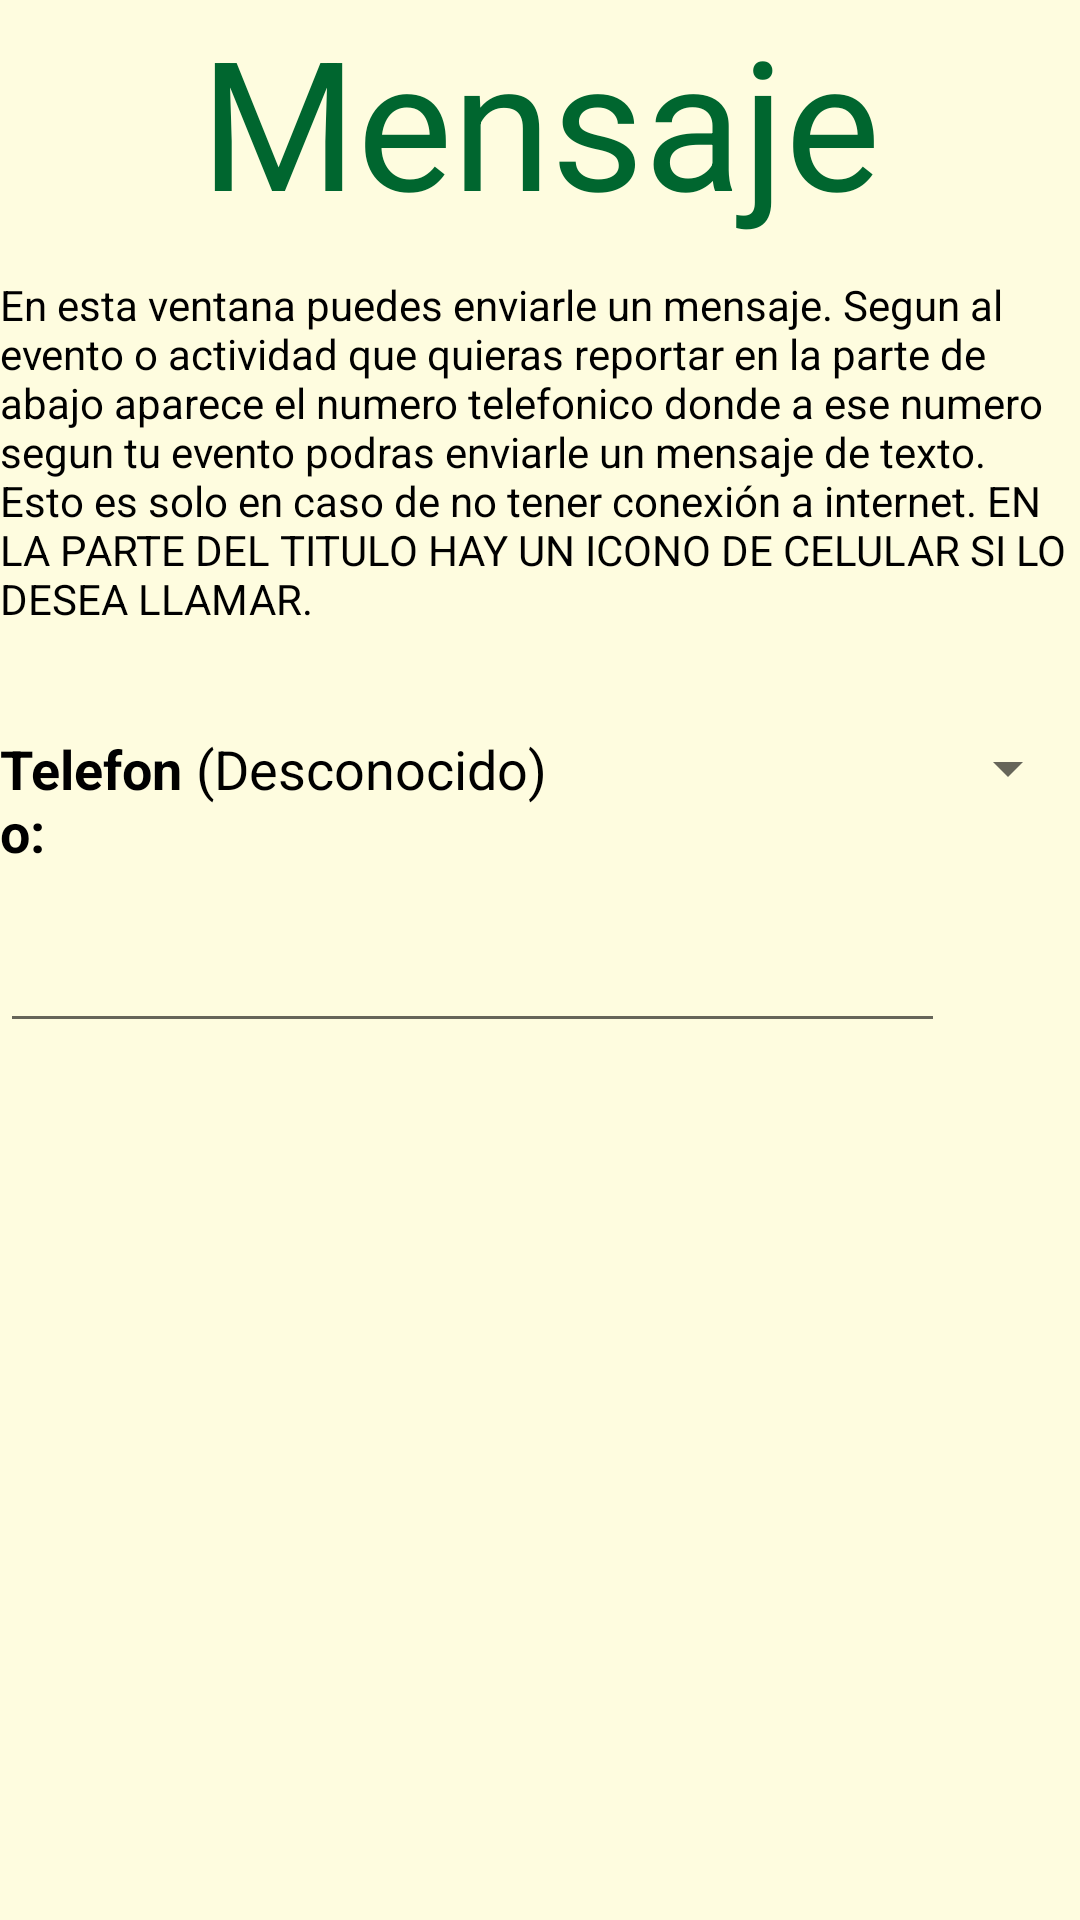

The Android layout XML behind this screen, and the referenced resources:
<!-- AndroidManifest.xml: application theme AppTheme -->
<!-- res/layout/activity_mensaje_texto.xml -->
<?xml version="1.0" encoding="utf-8"?>
<RelativeLayout xmlns:android="http://schemas.android.com/apk/res/android"
    xmlns:app="http://schemas.android.com/apk/res-auto"
    xmlns:tools="http://schemas.android.com/tools"
    android:layout_width="match_parent"
    android:layout_height="match_parent"
    android:background="@color/fondoSplash"
    tools:context="com.example.asus.movilgps.activities.MensajeTextoActivity">


    <LinearLayout
        android:layout_width="match_parent"
        android:layout_height="500dp"
        android:orientation="vertical"
        >
        <LinearLayout
            android:layout_width="match_parent"
            android:layout_height="wrap_content"
            android:orientation="vertical"
            >
            <TextView
                android:layout_width="match_parent"
                android:layout_height="wrap_content"
                android:textSize="60dp"
                android:textColor="@color/colorPrimary"
                android:gravity="center_horizontal"
                android:text="Mensaje"
                />
            <TextView
                android:layout_width="match_parent"
                android:layout_height="wrap_content"
                android:layout_marginTop="12dp"
                android:textColor="@color/black"
                android:text="En esta ventana puedes enviarle un mensaje.
Segun al evento o actividad que quieras reportar en la parte de abajo aparece el numero telefonico
donde a ese numero segun tu evento podras enviarle un mensaje de texto.
Esto es solo en caso de no tener conexión a internet.
EN LA PARTE DEL TITULO HAY UN ICONO DE CELULAR SI LO DESEA LLAMAR."
                />
            <LinearLayout
                android:layout_width="match_parent"
                android:layout_height="wrap_content"
                android:orientation="horizontal"
                android:layout_marginTop="35dp"
                >
                <TextView
                    android:layout_width="0dp"
                    android:layout_height="wrap_content"
                    android:layout_weight="2"
                    android:textColor="@color/black"
                    android:text="Telefono:"
                    android:textSize="18dp"
                    android:textStyle="bold"
                    />
                <TextView
                    android:id="@+id/TextViewTelefono"
                    android:layout_width="0dp"
                    android:layout_height="wrap_content"
                    android:textColor="@color/black"
                    android:layout_weight="5"
                    android:textSize="18dp"
                    android:text="(Desconocido)"/>
                <Spinner
                    android:id="@+id/SpinnerNumTel"
                    android:layout_width="0dp"
                    android:layout_height="wrap_content"
                    android:layout_weight="4"
                    />

            </LinearLayout>
        </LinearLayout>


        <LinearLayout
            android:layout_width="match_parent"
            android:layout_height="wrap_content"
            android:orientation="horizontal"
            android:layout_marginTop="17dp"
            >

            <EditText
                android:id="@+id/EditTextSms"
                android:layout_width="0dp"
                android:layout_height="wrap_content"
                android:layout_weight="7"/>

            <ImageButton
                android:id="@+id/ImageButtonSms"
                android:layout_width="0dp"
                android:layout_height="wrap_content"
                android:layout_gravity="center_vertical"
                android:background="@color/colorPrimary"
                android:layout_weight="1"
                android:onClick="EnviarMensaje"
                android:src="@drawable/ic_send"

                />
        </LinearLayout>

    </LinearLayout>
</RelativeLayout>
<!-- resources referenced by this layout -->
<resources>
  <color name="black">#000000</color>
  <color name="colorPrimary">#00662F</color>
  <color name="fondoSplash">#FEFCDF</color>
  <style name="AppTheme" parent="Theme.AppCompat.Light.DarkActionBar">
          
          <item name="colorPrimary">@color/colorPrimary</item>
          <item name="colorPrimaryDark">@color/colorPrimaryDark</item>
          <item name="colorAccent">@color/colorAccent</item>
      </style>
  <color name="colorPrimaryDark">#230C0C</color>
  <color name="colorAccent">#E76114</color>
</resources>
